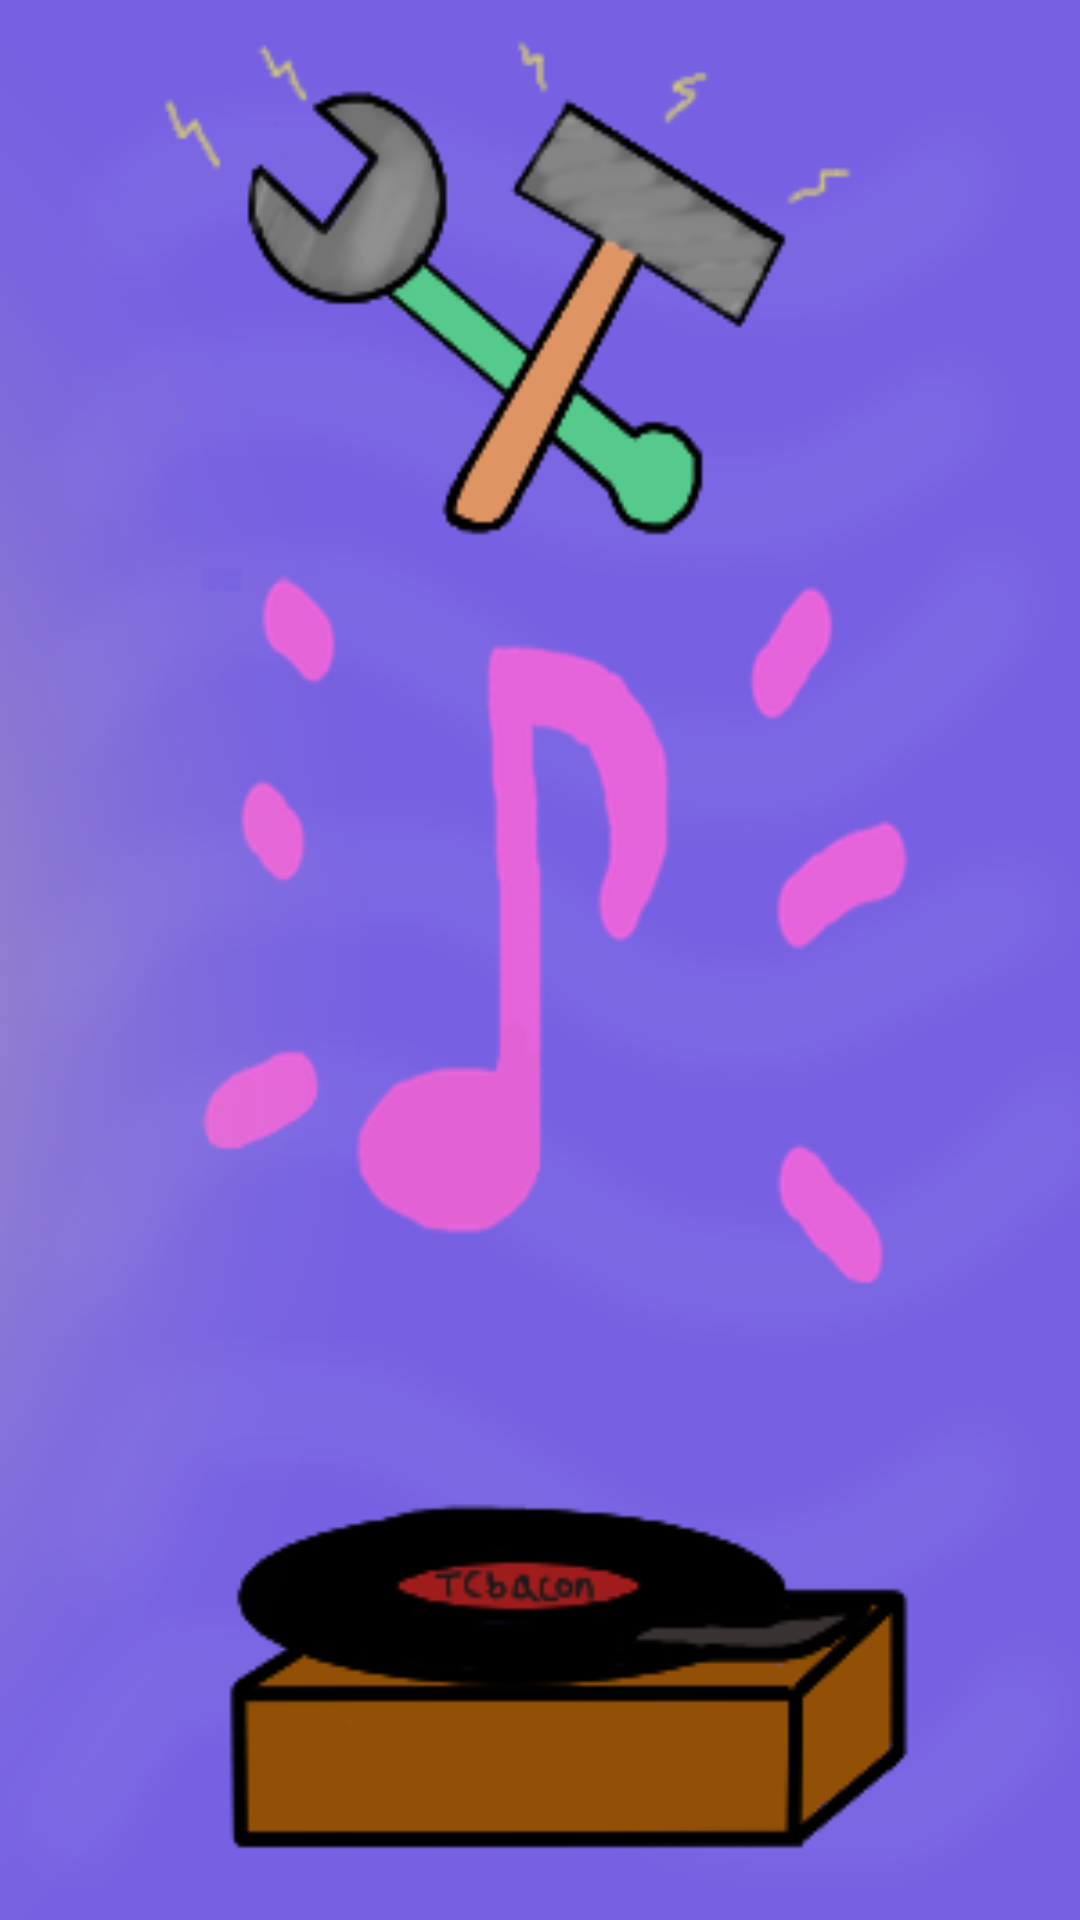

Android layout source for this screen:
<!-- AndroidManifest.xml: application theme AppTheme -->
<!-- res/layout/activity_main.xml -->
<?xml version="1.0" encoding="utf-8"?>
<androidx.constraintlayout.widget.ConstraintLayout
    xmlns:android="http://schemas.android.com/apk/res/android"
    xmlns:tools="http://schemas.android.com/tools"
    android:layout_width="match_parent"
    android:layout_height="match_parent"
    tools:context=".MainActivity"
    android:background="@drawable/csp_splash_screen">


</androidx.constraintlayout.widget.ConstraintLayout>
<!-- resources referenced by this layout -->
<resources>
  <!-- drawable csp_splash_screen: png bitmap (drawable, 62341 bytes) -->
  <style name="AppTheme" parent="Theme.AppCompat.DayNight.DarkActionBar">
          
          <item name="colorPrimary">@color/colorPrimary</item>
          <item name="colorPrimaryDark">@color/colorPrimaryDark</item>
          <item name="colorAccent">@color/colorAccent</item>
  
      </style>
  <color name="colorPrimary">#6200EE</color>
  <color name="colorPrimaryDark">#3700B3</color>
  <color name="colorAccent">#03DAC5</color>
</resources>
